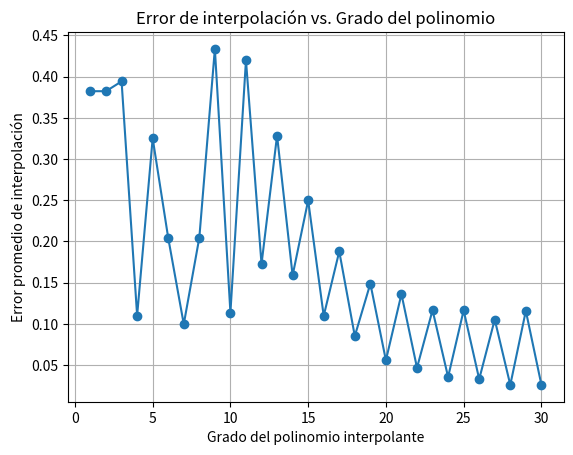

Reproduce this figure in Python.
import numpy as np
import matplotlib.pyplot as plt
from scipy.interpolate import lagrange

def f_a(x):
    return (0.3**(abs(x))) * np.sin(4*x) - np.tanh(2*x) + 2

def f_b(x1, x2):
    return 0

def equispaced_dataset_build(start, stop, points_number, f): # points_number>=2
    data_set = []
    for x_i in np.linspace(start, stop, points_number):     # genera puntos equiespaciados
        data_set.append([x_i, f(x_i)])
    return data_set

def lagrange_interpolation(data_set):
    x_values = [point[0] for point in data_set]
    y_values = [point[1] for point in data_set]
    interpolator = lagrange(x_values, y_values)     
    return interpolator                             

def lagrange_iterator(start, stop, f, degree):
    degree_evolution = {}
    for i in range(2,degree+2):                                 # quiero generar hasta n+1 puntos, que me dará el mayor grado que quiero (n)
        data_set = equispaced_dataset_build(start, stop, i, f)
        degree_evolution[i-1]=lagrange_interpolation(data_set)
    return degree_evolution

def error_median(interpolator, f, x_values):
    y_values_interp = interpolator(x_values)
    y_values_exact = f(x_values)
    error = np.abs(y_values_exact - y_values_interp)
    return np.median(error)

def main():
    start = -4
    stop = 4
    degree = 30
    x_values = np.linspace(start, stop, 1000)
    errors = []
    interpolators_dict = lagrange_iterator(start, stop, f_a, degree)
    
    for i in range(2, degree+2):
        interpolator = interpolators_dict[i-1]
        error = error_median(interpolator, f_a, x_values)
        errors.append(error)
    
    plt.plot(range(1, degree + 1), errors, marker='o')
    plt.xlabel('Grado del polinomio interpolante')
    plt.ylabel('Error promedio de interpolación')
    plt.title('Error de interpolación vs. Grado del polinomio')
    plt.grid(True)
    plt.show()

    # podemos evaluar cual es el grado del polinomio que se corresponde con el menor error, y comparar ambos gráficos
        
    # y_values = f_a(x_values)

    # # Graficar la función
    # plt.plot(x_values, y_values, label='f_a(x)')
    # plt.xlabel('x')
    # plt.ylabel('f_a(x)')
    # plt.title('Gráfico de la función f_a(x)')
    # plt.grid(True)
    # plt.legend()
    # plt.show()

if __name__ == "__main__":
    main()



